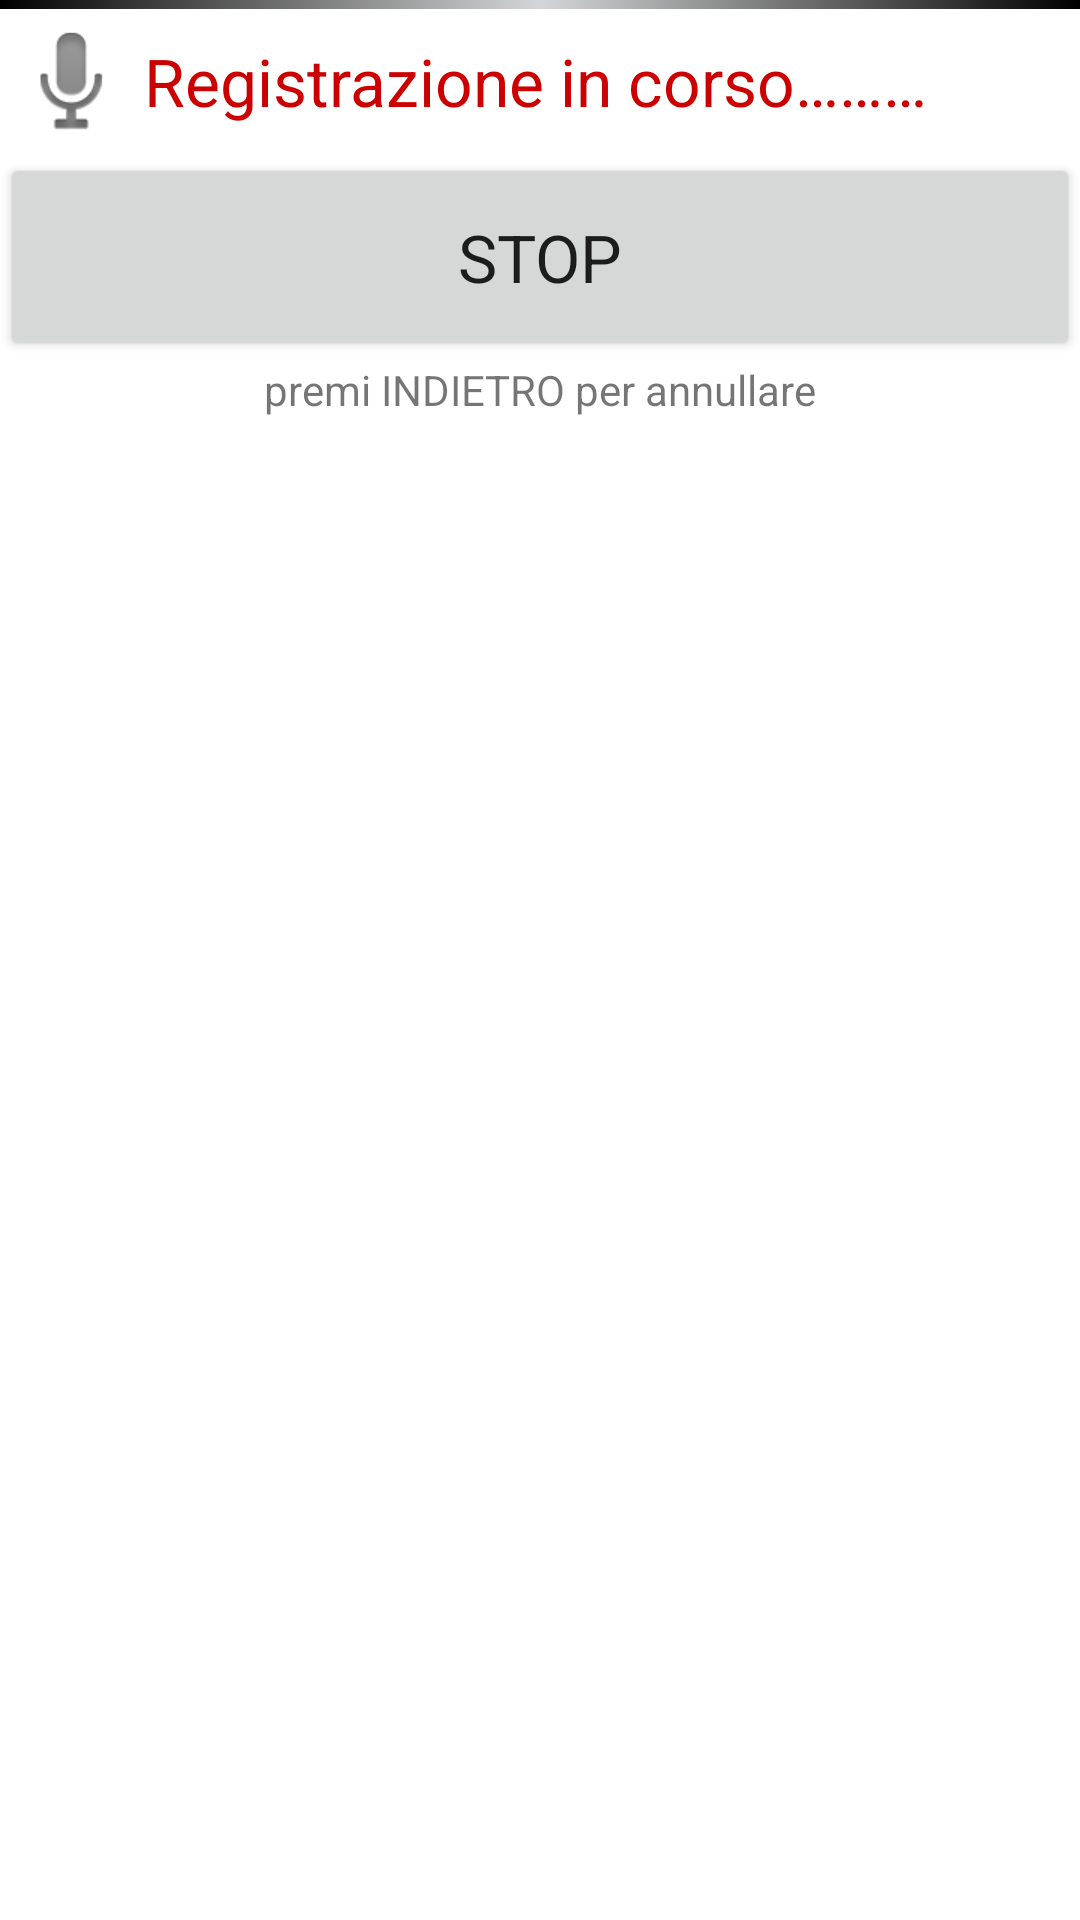

Layout XML and referenced resources for this Android screen:
<!-- AndroidManifest.xml: fallback theme Theme.MaterialComponents.DayNight.NoActionBar -->
<!-- res/layout/dialog_audiorecord.xml -->
<?xml version="1.0" encoding="utf-8"?>

<RelativeLayout xmlns:android="http://schemas.android.com/apk/res/android"
    android:id="@+id/RelativeLayout1"
    android:layout_width="match_parent"
    android:layout_height="match_parent"
    android:orientation="vertical" >

    <View
        android:id="@+id/view1"
        android:layout_width="match_parent"
        android:layout_height="3dp"
        android:layout_alignParentLeft="true"
        android:layout_alignParentTop="true"
        android:background="@drawable/horiz_separator" />

    <RelativeLayout
        android:id="@+id/rl_blink"
        android:layout_width="match_parent"
        android:layout_height="wrap_content"
        android:layout_alignParentLeft="true"
        android:layout_below="@+id/view1" >

        <ImageView
            android:id="@+id/imageView1"
            android:layout_width="wrap_content"
            android:layout_height="wrap_content"
            android:contentDescription="@string/cd_recording_image"
            android:src="@drawable/ic_menu_voicerec" />

        <TextView
            android:id="@+id/textView1"
            android:layout_width="wrap_content"
            android:layout_height="wrap_content"
            android:layout_centerVertical="true"
            android:layout_toRightOf="@+id/imageView1"
            android:text="@string/label_recording"
            android:textAppearance="?android:attr/textAppearanceLarge"
            android:textColor="#cc0000" />

    </RelativeLayout>

    <Button
        android:id="@+id/stop"
        android:layout_width="match_parent"
        android:layout_height="wrap_content"
        android:layout_alignParentLeft="true"
        android:layout_below="@+id/rl_blink"
        android:padding="20dp"
        android:text="@string/stop"
        android:textAppearance="?android:attr/textAppearanceLarge" />

    <TextView
        android:id="@+id/textView2"
        android:layout_width="wrap_content"
        android:layout_height="wrap_content"
        android:layout_below="@+id/stop"
        android:layout_centerHorizontal="true"
        android:text="@string/label_dialog_audiocapture" />

</RelativeLayout>
<!-- resources referenced by this layout -->
<resources>
  <!-- drawable horiz_separator (drawable) -->
  <?xml version="1.0" encoding="utf-8"?>
  <shape xmlns:android="http://schemas.android.com/apk/res/android" android:shape="rectangle">
  	<gradient android:centerColor="#d5d6d7" android:startColor="#000" android:endColor="#000" />
  </shape>
  <!-- drawable ic_menu_voicerec: png bitmap (drawable-hdpi, 2516 bytes) -->
  <string name="cd_recording_image">Registrazione in corso</string>
  <string name="label_dialog_audiocapture">premi INDIETRO per annullare</string>
  <string name="label_recording">Registrazione in corso………</string>
  <string name="stop">STOP</string>
</resources>
